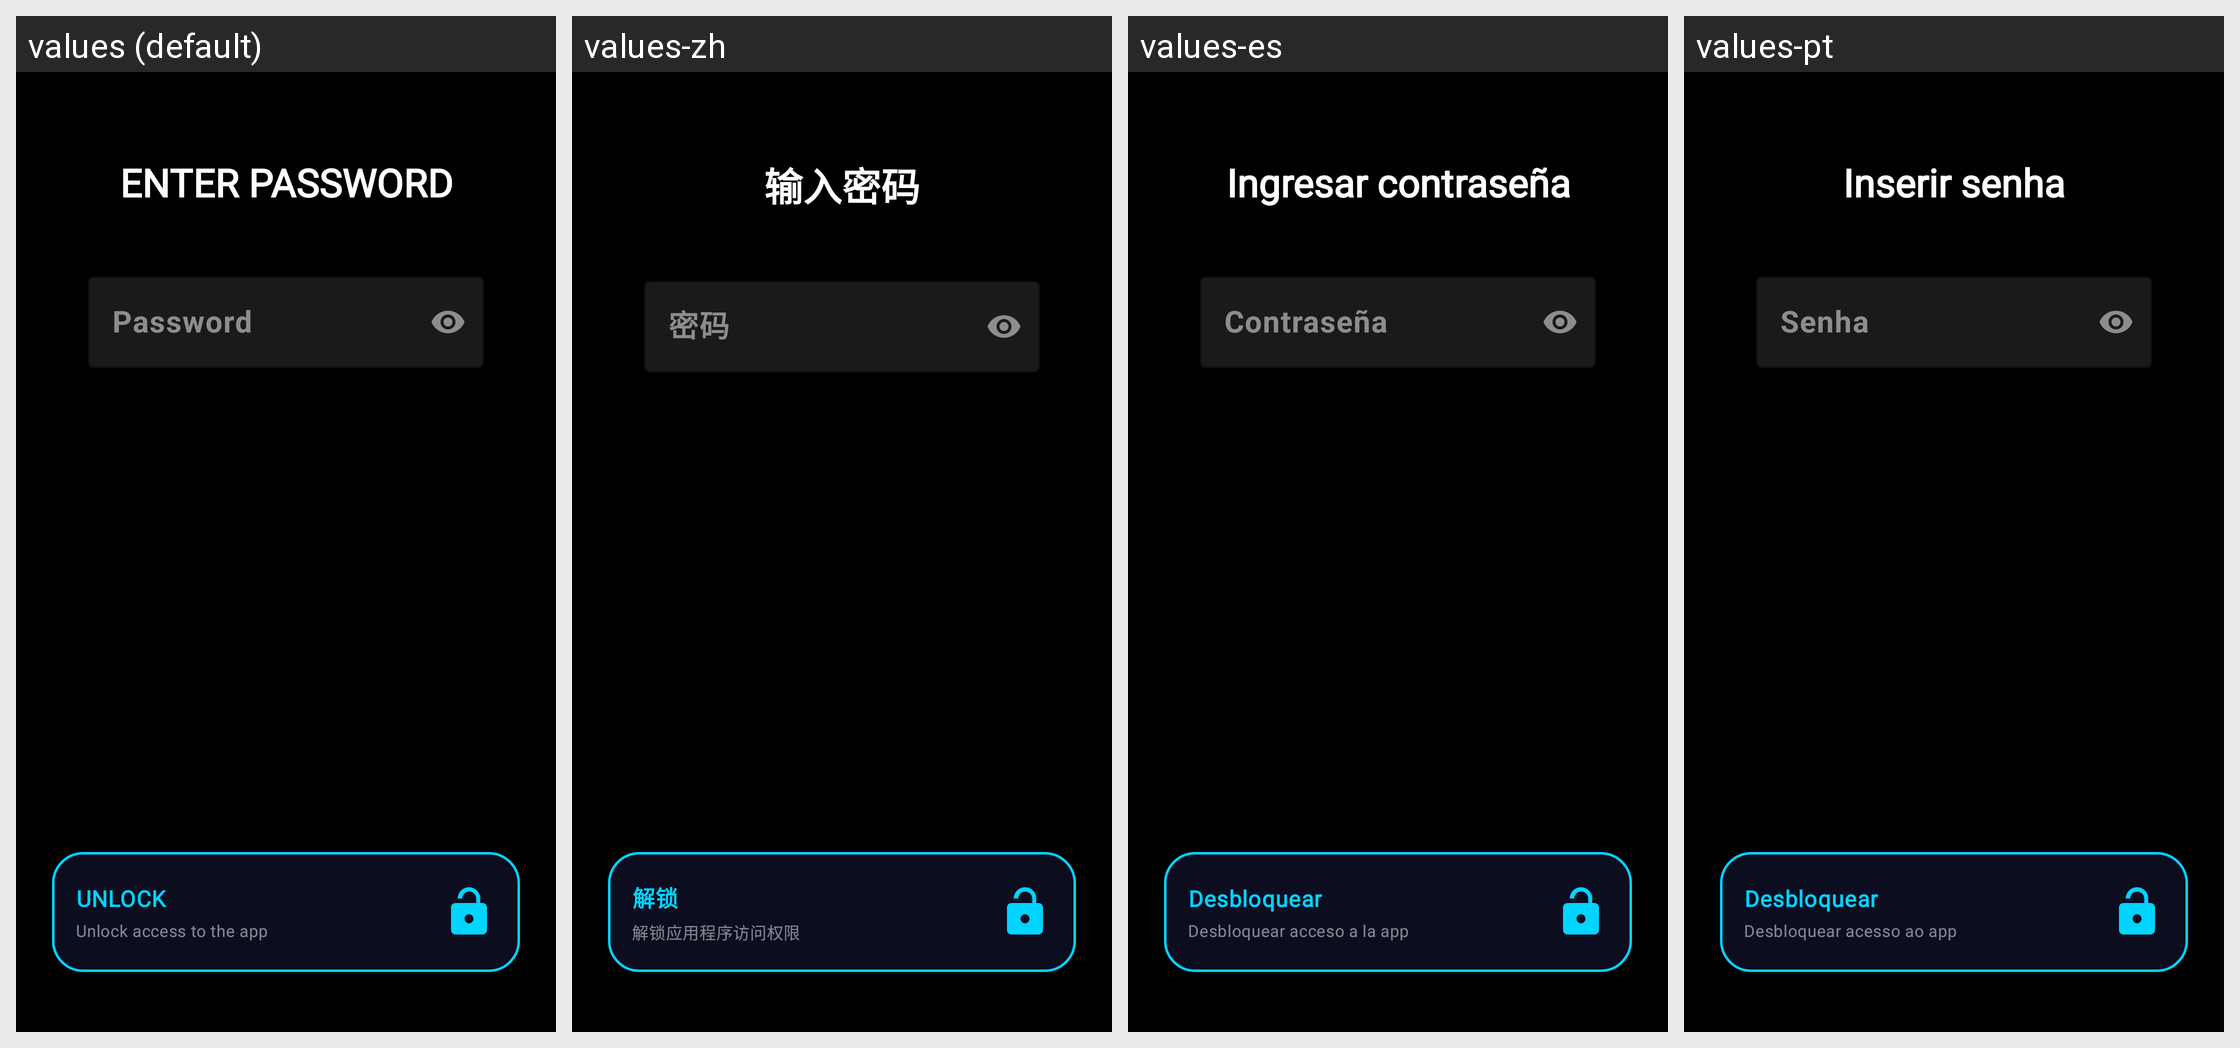

This grid shows one Android layout under several languages. Give, for every string resource on the screen, its name, the default text and each shown locale's text.
Android screen res/layout/enter_application_password.xml rendered under 4 locales, left to right: values (default), values-zh, values-es, values-pt. Device: Nexus 5 (rendered at 1080×1920; each locale shown at half size, 540×960, under a caption strip naming it); theme Theme.XGW.
Other locales in the repository, not shown: values-ar, values-bn, values-de, values-fr, values-hi, values-ru.
Strings drawn on this screen, with the default value and each locale's value (text and hints the layout hard-codes, and strings that could not be matched under every locale, appear in the picture but are not listed):

enter_password
  values: ENTER PASSWORD
  values-zh: 输入密码
  values-es: Ingresar contraseña
  values-pt: Inserir senha

password
  values: Password
  values-zh: 密码
  values-es: Contraseña
  values-pt: Senha

unlock
  values: UNLOCK
  values-zh: 解锁
  values-es: Desbloquear
  values-pt: Desbloquear

btn_sub_unlock
  values: Unlock access to the app
  values-zh: 解锁应用程序访问权限
  values-es: Desbloquear acceso a la app
  values-pt: Desbloquear acesso ao app
